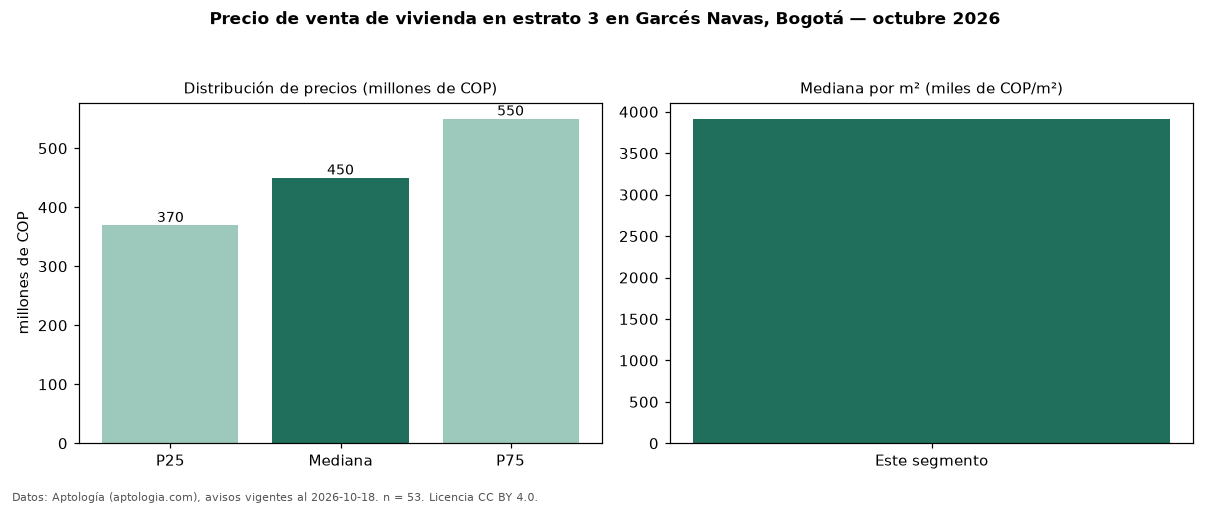

Values plotted in this chart, from the file beside it:
seccion, metrica, valor, moneda, n
precio, p25, 369600000, COP, 53
precio, mediana, 450000000, COP, 53
precio, p75, 550000000, COP, 53
precio, minimo, 256000000, COP, 53
precio, maximo, 950000000, COP, 53
m2, mediana_precio_m2, 3915441, COP, 52
m2, area_mediana_m2, 136.0, m2, 52
admin, mediana_admin_mes, 208157, COP, 15
banos, mediana_banos, 3.0, , 
parqueadero, pct_con_parqueadero, 54.3, %, 35
estrato, estrato_mas_frecuente, 3, , 53
habitaciones, 3+, 450000000, COP, 52
fuente, fecha_datos, 2026-10-18, , 
fuente, atribucion, https://www.aptologia.com/venta/bogota/g…, , 
fuente, licencia, CC BY 4.0, , 
